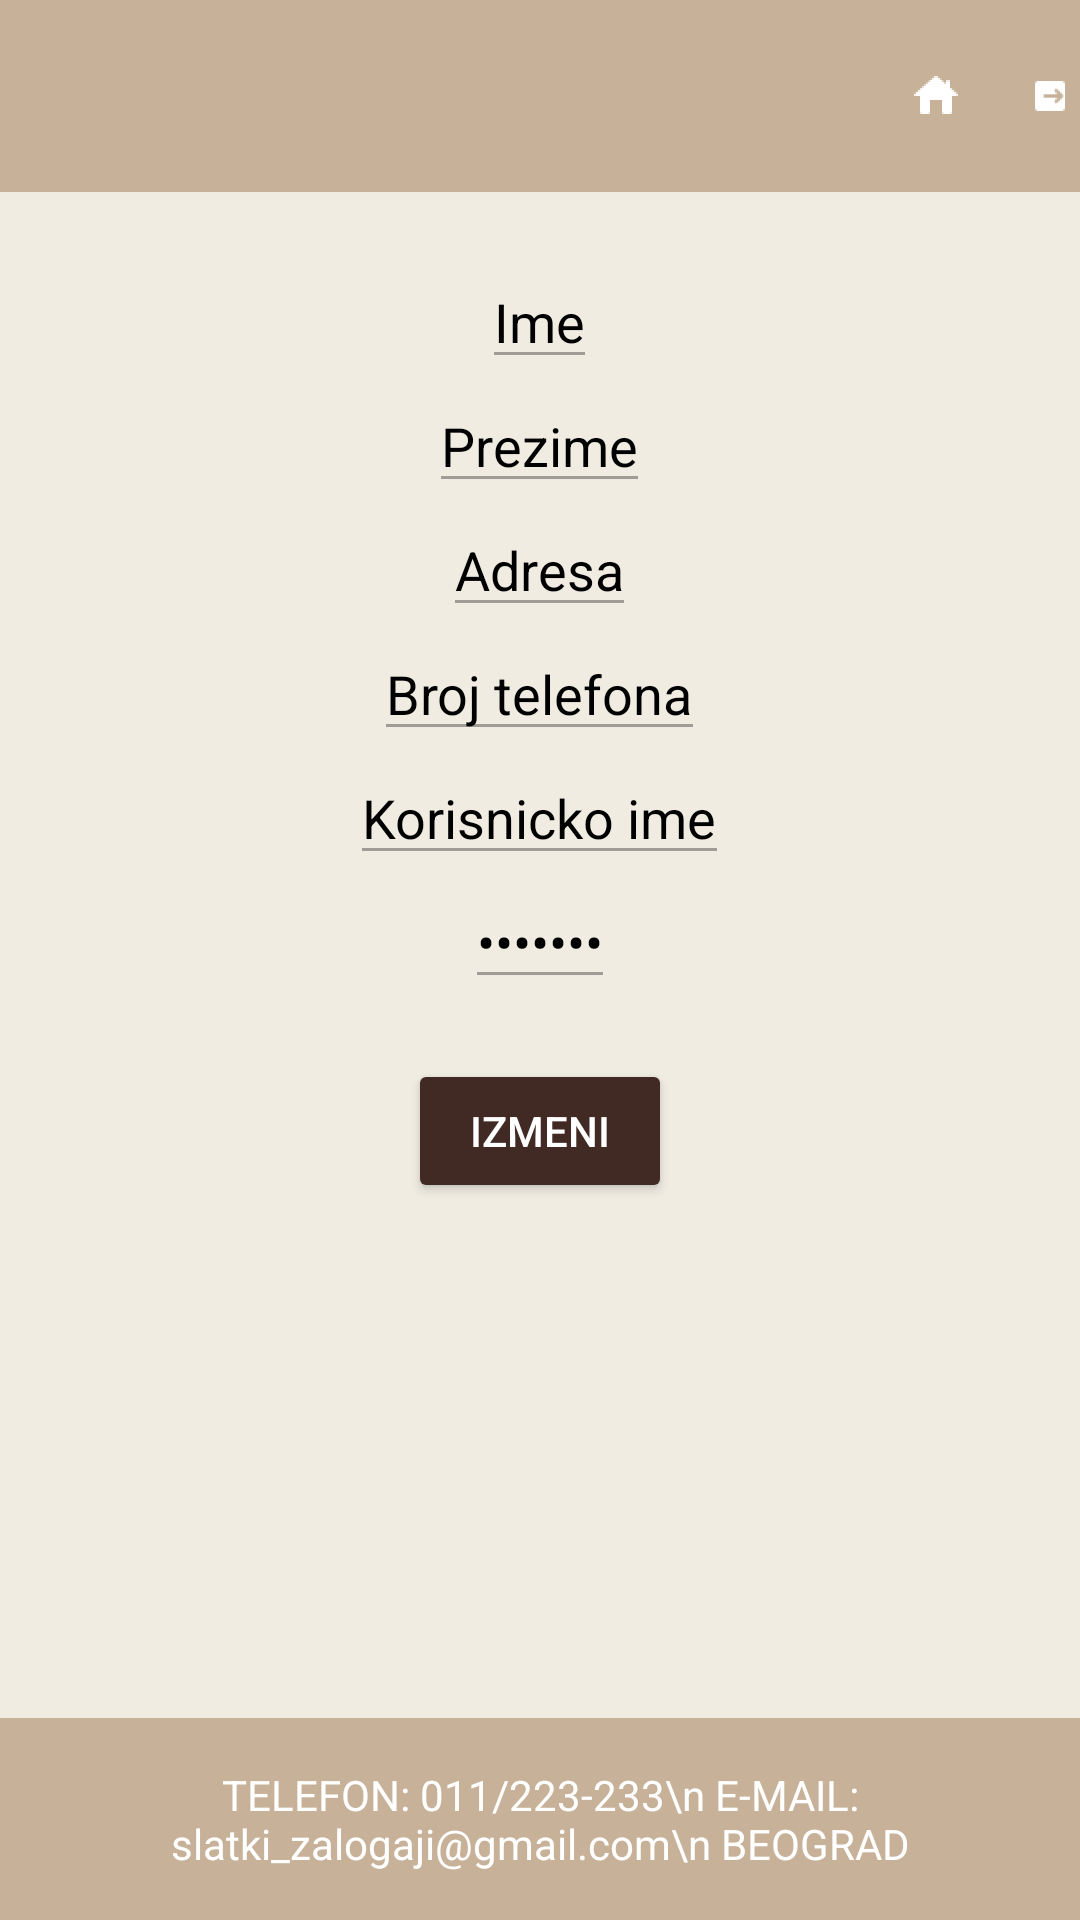

The Android layout XML behind this screen, and the referenced resources:
<!-- AndroidManifest.xml: application theme Theme.Pastryshopmobileapp -->
<!-- res/layout/activity_user_profile.xml -->
<?xml version="1.0" encoding="utf-8"?>
<RelativeLayout android:layout_width="match_parent"
    android:layout_height="match_parent"
    xmlns:android="http://schemas.android.com/apk/res/android"
    android:background="@color/backgroundColor"
    android:orientation="horizontal">

    <androidx.appcompat.widget.Toolbar
        android:id="@+id/header"
        android:layout_width="match_parent"
        android:layout_height="?attr/actionBarSize"
        android:background="@color/headerColor">

        <LinearLayout
            android:layout_width="match_parent"
            android:layout_height="match_parent"
            android:layout_marginLeft="300dp"
            android:layout_marginTop="20dp">

            <LinearLayout
                android:layout_width="wrap_content"
                android:layout_height="match_parent"
                android:orientation="horizontal">

                <ImageView
                    android:layout_width="wrap_content"
                    android:layout_height="wrap_content"
                    android:layout_marginRight="16dp"
                    android:src="@drawable/ic_home_24_img"
                    android:onClick="homePage"/>

                <ImageView
                    android:layout_width="wrap_content"
                    android:layout_height="wrap_content"
                    android:src="@drawable/ic_logout_24_img"
                    android:onClick="logOut"/>

            </LinearLayout>

        </LinearLayout>

    </androidx.appcompat.widget.Toolbar>

    <LinearLayout
        android:layout_width="match_parent"
        android:layout_height="wrap_content"
        android:orientation="vertical"
        android:padding="5dp"
        android:layout_marginTop="80dp"
        android:gravity="center">

        <EditText
            android:id="@+id/profileName"
            android:layout_width="wrap_content"
            android:layout_height="wrap_content"
            android:text="Ime"
            android:textSize="18sp"
            android:textColor="@color/black"
            android:enabled="false"/>

        <EditText
            android:id="@+id/profileLastName"
            android:layout_width="wrap_content"
            android:layout_height="wrap_content"
            android:text="Prezime"
            android:textSize="18sp"
            android:textColor="@color/black"
            android:enabled="false"/>

        <EditText
            android:id="@+id/profileAddress"
            android:layout_width="wrap_content"
            android:layout_height="wrap_content"
            android:text="Adresa"
            android:textSize="18sp"
            android:textColor="@color/black"
            android:enabled="false"/>

        <EditText
            android:id="@+id/profilePhoneNumber"
            android:layout_width="wrap_content"
            android:layout_height="wrap_content"
            android:text="Broj telefona"
            android:textSize="18sp"
            android:textColor="@color/black"
            android:enabled="false"/>

        <EditText
            android:id="@+id/profileUsername"
            android:layout_width="wrap_content"
            android:layout_height="wrap_content"
            android:text="Korisnicko ime"
            android:textSize="18sp"
            android:textColor="@color/black"
            android:enabled="false"/>

        <EditText
            android:id="@+id/profilePassword"
            android:layout_width="wrap_content"
            android:layout_height="wrap_content"
            android:text="Lozinka"
            android:inputType="textPassword"
            android:textSize="18sp"
            android:textColor="@color/black"
            android:enabled="false"/>

        <Button
            android:id="@+id/update"
            android:layout_width="wrap_content"
            android:layout_height="wrap_content"
            android:text="Izmeni"
            android:backgroundTint="@color/buttonColor"
            android:textColor="@color/white"
            android:layout_marginTop="20dp"
            android:onClick="updateProfile"/>

        <LinearLayout
            android:layout_width="match_parent"
            android:layout_height="wrap_content"
            android:orientation="horizontal"
            android:layout_marginTop="20dp"
            android:gravity="center_horizontal">

            <Button
                android:id="@+id/cancel"
                android:layout_width="wrap_content"
                android:layout_height="wrap_content"
                android:text="Cancel"
                android:backgroundTint="@color/buttonColor"
                android:textColor="@color/white"
                android:layout_marginTop="20dp"
                android:visibility="gone"
                android:onClick="cancelUpdate"/>

            <Space
                android:layout_width="16dp"
                android:layout_height="match_parent" />

            <Button
                android:id="@+id/save"
                android:layout_width="wrap_content"
                android:layout_height="wrap_content"
                android:text="Save"
                android:backgroundTint="@color/buttonColor"
                android:textColor="@color/white"
                android:layout_marginTop="20dp"
                android:visibility="gone"
                android:onClick="saveProfile"/>

        </LinearLayout>

    </LinearLayout>

    <LinearLayout
        android:id="@+id/footer"
        android:layout_width="match_parent"
        android:layout_height="wrap_content"
        android:orientation="vertical"
        android:background="@color/headerColor"
        android:gravity="center"
        android:layout_alignParentBottom="true"
        android:padding="16dp">

        <TextView
            android:layout_width="match_parent"
            android:layout_height="match_parent"
            android:text="TELEFON: 011/223-233\n E-MAIL: slatki_zalogaji@gmail.com\n BEOGRAD"
            android:textAlignment="center"
            android:textColor="@color/white"></TextView>

    </LinearLayout>

</RelativeLayout>
<!-- resources referenced by this layout -->
<resources>
  <color name="backgroundColor">#F0ECE2</color>
  <color name="black">#FF000000</color>
  <color name="buttonColor">#402A23</color>
  <color name="headerColor">#C7B198</color>
  <color name="white">#FFFFFFFF</color>
  <!-- drawable ic_home_24_img: png bitmap (drawable-hdpi, 317 bytes) -->
  <!-- drawable ic_logout_24_img: png bitmap (drawable-hdpi, 258 bytes) -->
  <style name="Theme.Pastryshopmobileapp" parent="Base.Theme.Pastryshopmobileapp" />
  <style name="Base.Theme.Pastryshopmobileapp" parent="Theme.Material3.DayNight.NoActionBar">
          
          
          <item name="colorPrimary">@color/black</item>
      </style>
</resources>
